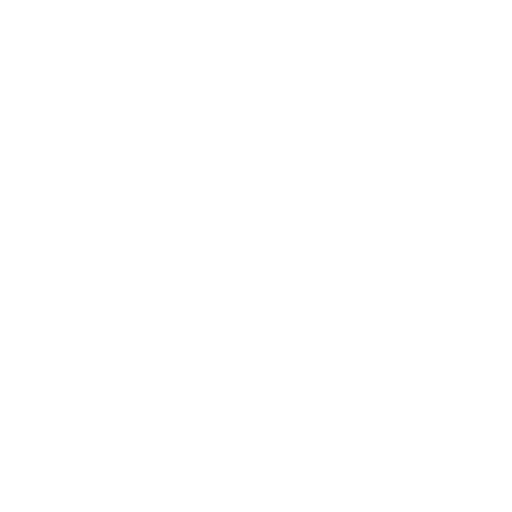
t = 0.00 s
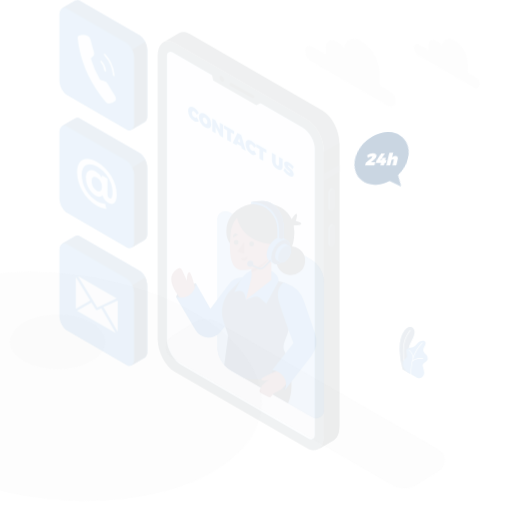
t = 0.15 s
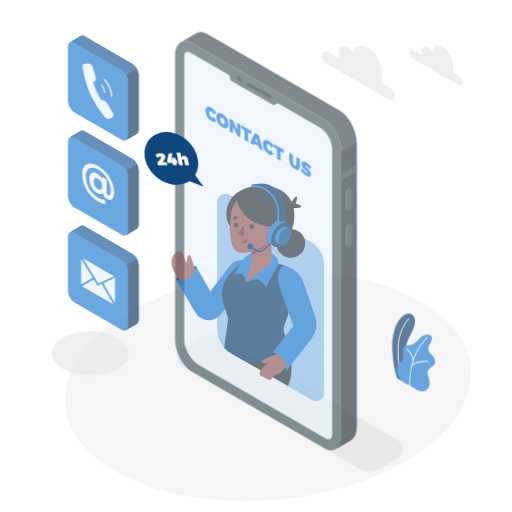
t = 0.45 s
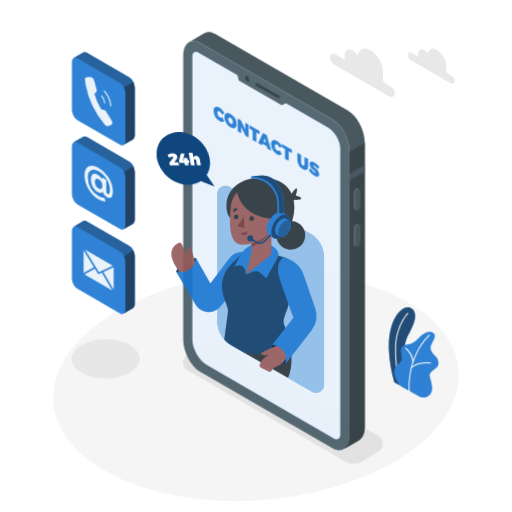
t = 0.60 s
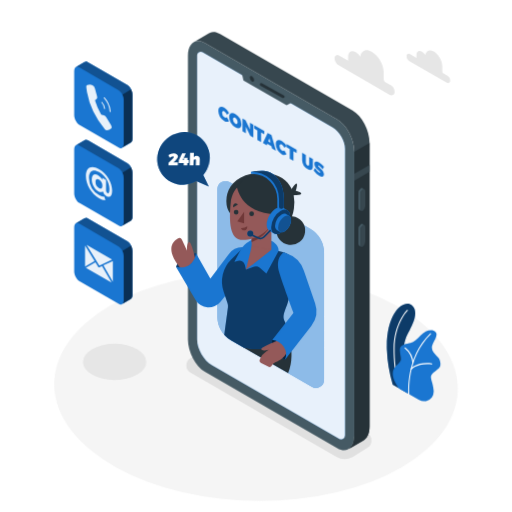
t = 0.80 s
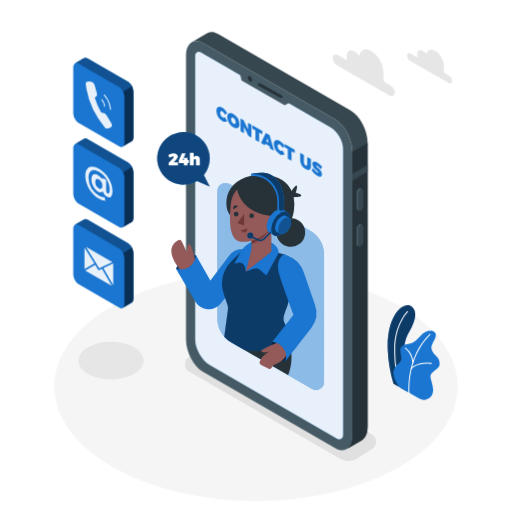
t = 1.00 s

The animated SVG that drew these frames (rendered in a browser with its animation timeline set to each time). Animation: 6 CSS @keyframes rules; one cycle of 1.00 s.

<svg class="animated" id="freepik_stories-contact-us" xmlns="http://www.w3.org/2000/svg" viewBox="0 0 500 500" version="1.1" xmlns:xlink="http://www.w3.org/1999/xlink" xmlns:svgjs="http://svgjs.com/svgjs"><style>svg#freepik_stories-contact-us:not(.animated) .animable {opacity: 0;}svg#freepik_stories-contact-us.animated #freepik--Floor--inject-34 {animation: 1s 1 forwards cubic-bezier(.36,-0.01,.5,1.38) lightSpeedLeft;animation-delay: 0s;}svg#freepik_stories-contact-us.animated #freepik--Shadows--inject-34 {animation: 1s 1 forwards cubic-bezier(.36,-0.01,.5,1.38) zoomOut;animation-delay: 0s;}svg#freepik_stories-contact-us.animated #freepik--Plants--inject-34 {animation: 1s 1 forwards cubic-bezier(.36,-0.01,.5,1.38) zoomIn;animation-delay: 0s;}svg#freepik_stories-contact-us.animated #freepik--Device--inject-34 {animation: 1s 1 forwards cubic-bezier(.36,-0.01,.5,1.38) slideLeft;animation-delay: 0s;}svg#freepik_stories-contact-us.animated #freepik--speech-bubble--inject-34 {animation: 1s 1 forwards cubic-bezier(.36,-0.01,.5,1.38) lightSpeedRight;animation-delay: 0s;}svg#freepik_stories-contact-us.animated #freepik--Character--inject-34 {animation: 1s 1 forwards cubic-bezier(.36,-0.01,.5,1.38) slideUp;animation-delay: 0s;}svg#freepik_stories-contact-us.animated #freepik--Icons--inject-34 {animation: 1s 1 forwards cubic-bezier(.36,-0.01,.5,1.38) zoomOut;animation-delay: 0s;}svg#freepik_stories-contact-us.animated #freepik--Clouds--inject-34 {animation: 1s 1 forwards cubic-bezier(.36,-0.01,.5,1.38) zoomOut;animation-delay: 0s;}            @keyframes lightSpeedLeft {              from {                transform: translate3d(-50%, 0, 0) skewX(20deg);                opacity: 0;              }              60% {                transform: skewX(-10deg);                opacity: 1;              }              80% {                transform: skewX(2deg);              }              to {                opacity: 1;                transform: translate3d(0, 0, 0);              }            }                    @keyframes zoomOut {                0% {                    opacity: 0;                    transform: scale(1.5);                }                100% {                    opacity: 1;                    transform: scale(1);                }            }                    @keyframes zoomIn {                0% {                    opacity: 0;                    transform: scale(0.5);                }                100% {                    opacity: 1;                    transform: scale(1);                }            }                    @keyframes slideLeft {                0% {                    opacity: 0;                    transform: translateX(-30px);                }                100% {                    opacity: 1;                    transform: translateX(0);                }            }                    @keyframes lightSpeedRight {              from {                transform: translate3d(50%, 0, 0) skewX(-20deg);                opacity: 0;              }              60% {                transform: skewX(10deg);                opacity: 1;              }              80% {                transform: skewX(-2deg);              }              to {                opacity: 1;                transform: translate3d(0, 0, 0);              }            }                    @keyframes slideUp {                0% {                    opacity: 0;                    transform: translateY(30px);                }                100% {                    opacity: 1;                    transform: inherit;                }            }        </style><g id="freepik--Floor--inject-34" class="animable" style="transform-origin: 250px 377.35px;"><ellipse cx="250" cy="377.35" rx="197.05" ry="111.94" style="fill: rgb(245, 245, 245); transform-origin: 250px 377.35px;" id="el4l5hy7gnd0n" class="animable"></ellipse></g><g id="freepik--Shadows--inject-34" class="animable" style="transform-origin: 221.843px 391.992px;"><path d="M332,447.93,184.91,363a8.5,8.5,0,0,1,0-14.73l14.51-9.15a16.5,16.5,0,0,1,16.47,0L363,424.06a8.5,8.5,0,0,1,0,14.73l-14.51,9.14A16.46,16.46,0,0,1,332,447.93Z" style="fill: rgb(224, 224, 224); transform-origin: 273.955px 393.531px;" id="el1i38rlpp02v" class="animable"></path><ellipse cx="108.35" cy="352.17" rx="31.92" ry="18.33" style="fill: rgb(230, 230, 230); transform-origin: 108.35px 352.17px;" id="eli5js8uepy28" class="animable"></ellipse></g><g id="freepik--Plants--inject-34" class="animable" style="transform-origin: 403.941px 344.214px;"><path d="M384.16,374.7l14,8.05s-7.15-22.47-3.34-45.12c1.44-8.56,4.53-12.81,5.61-15.1s9.45-16.44,2-22.92-24.78,6.55-23.84,41.42A135.23,135.23,0,0,0,384.16,374.7Z" style="fill: rgb(26, 118, 209); transform-origin: 392.02px 340.378px;" id="ell7hpn2mq9p" class="animable"></path><g id="el7p0njuom6l"><path d="M384.16,374.7l14,8.05s-7.15-22.47-3.34-45.12c1.44-8.56,4.53-12.81,5.61-15.1s9.45-16.44,2-22.92-24.78,6.55-23.84,41.42A135.23,135.23,0,0,0,384.16,374.7Z" style="opacity: 0.5; transform-origin: 392.02px 340.378px;" class="animable"></path></g><path d="M390.67,378.94a.49.49,0,0,1-.47-.32c-.05-.15-5.4-14.77-5.23-38.27s12.52-36.26,12.64-36.38a.5.5,0,0,1,.71,0,.5.5,0,0,1,0,.71c-.12.12-12.18,12.5-12.35,35.68s5.11,37.78,5.17,37.92a.5.5,0,0,1-.3.64A.47.47,0,0,1,390.67,378.94Z" style="fill: rgb(255, 255, 255); transform-origin: 391.717px 341.382px;" id="elonefjtyric9" class="animable"></path><path d="M390,378.14l19.14,11a9.21,9.21,0,0,0,12.22-2.63,10,10,0,0,0,1.51-6.65c-.92-9.94-5.24-12.23.05-16.66s6.67-4.74,6.37-9-3.21-6.12-4.59-7.8-5.2-5.2-2.6-10.4,6.15-10.23.77-12.53c-3.21-1.38-8.56.46-12.08,4.28s-6.42,6.57-9.79,7.49-10.39,1.07-10.09,6.88,1.84,7.8.46,10.39C388.77,357.35,377.46,360.1,390,378.14Z" style="fill: rgb(26, 118, 209); transform-origin: 406.764px 356.718px;" id="elb1g04h2y6sr" class="animable"></path><path d="M399.46,384.06a.52.52,0,0,1-.5-.46c0-.34-2.94-34.66,20.66-57.5a.5.5,0,0,1,.69.72c-23.26,22.51-20.38,56.35-20.35,56.69a.5.5,0,0,1-.45.54Z" style="fill: rgb(255, 255, 255); transform-origin: 409.641px 355.023px;" id="elv9ydw1w1yja" class="animable"></path><path d="M403.25,354.52a.5.5,0,0,1-.5-.46,19.64,19.64,0,0,0-7.23-13.73.5.5,0,0,1-.12-.7.49.49,0,0,1,.69-.12A20.37,20.37,0,0,1,403.75,354a.51.51,0,0,1-.46.55Z" style="fill: rgb(255, 255, 255); transform-origin: 399.529px 346.984px;" id="el41q6x8zc0zf" class="animable"></path><path d="M401.62,360.41a.5.5,0,0,1-.33-.12.51.51,0,0,1-.05-.71c.24-.28,6.15-6.8,20-5.07a.5.5,0,0,1,.43.56.51.51,0,0,1-.56.44c-13.3-1.67-19.07,4.67-19.13,4.73A.51.51,0,0,1,401.62,360.41Z" style="fill: rgb(255, 255, 255); transform-origin: 411.397px 357.314px;" id="el77tnzbo5h6" class="animable"></path></g><g id="freepik--Device--inject-34" class="animable" style="transform-origin: 270.315px 235.548px;"><path d="M327.52,437.78,198.16,363.09c-9.13-5.27-16.53-19.41-16.53-31.58v-277c0-12.17,7.4-17.76,16.53-12.49l129.36,74.69c9.13,5.27,16.53,19.41,16.53,31.58v277C344.05,437.45,336.65,443.05,327.52,437.78Z" style="fill: rgb(69, 90, 100); transform-origin: 262.84px 239.899px;" id="elbe946e9ddn5" class="animable"></path><path d="M342.42,108,213.05,33.31c-3.9-2.25-7.48-2.51-10.31-1.13h0a8.45,8.45,0,0,0-1,.59l-14.5,8.43c2.92-1.75,6.74-1.62,10.93.8l129.36,74.69c9.13,5.27,16.53,19.41,16.53,31.58v277c0,6.44-2.07,11-5.37,13.16L353,430.1h0c3.65-1.94,6-6.69,6-13.5v-277C359,127.41,351.55,113.27,342.42,108Z" style="fill: rgb(55, 71, 79); transform-origin: 273.12px 234.882px;" id="elte85kvi0cs" class="animable"></path><path d="M344.05,148.27v277c0,6.44-2.07,11-5.37,13.16L353,430.1h0c3.65-1.94,6-6.69,6-13.5v-277l-14.9,8.65Z" style="fill: rgb(38, 50, 56); transform-origin: 348.84px 289.015px;" id="el90j1x954ux9" class="animable"></path><polygon points="358.95 161.09 344.05 169.69 344.05 176.41 358.95 167.8 358.95 161.09" style="fill: rgb(55, 71, 79); transform-origin: 351.5px 168.75px;" id="elvf5ziosm3yl" class="animable"></polygon><path d="M352.42,205.78h0c-1.33.77-2.41-.05-2.41-1.82V189.51a5.78,5.78,0,0,1,2.41-4.61h0c1.33-.77,2.41,0,2.41,1.82v14.45A5.78,5.78,0,0,1,352.42,205.78Z" style="fill: rgb(55, 71, 79); transform-origin: 352.42px 195.336px;" id="el85k21430uxi" class="animable"></path><path d="M350,204V189.51a5.78,5.78,0,0,1,2.41-4.61,1.54,1.54,0,0,1,1.52-.14v0l-1.81-.93h0a1.56,1.56,0,0,0-1.56.12,5.8,5.8,0,0,0-2.42,4.61V203a2.17,2.17,0,0,0,.82,1.93h0l1.89,1v0A2.08,2.08,0,0,1,350,204Z" style="fill: rgb(69, 90, 100); transform-origin: 351.029px 194.803px;" id="el2eyaalbqb8w" class="animable"></path><path d="M352.42,240.75h0c-1.33.77-2.41,0-2.41-1.82V224.48a5.79,5.79,0,0,1,2.41-4.61h0c1.33-.77,2.41,0,2.41,1.83v14.44A5.76,5.76,0,0,1,352.42,240.75Z" style="fill: rgb(55, 71, 79); transform-origin: 352.42px 230.31px;" id="el4kx2h0il3o7" class="animable"></path><path d="M350,238.93V224.48a5.79,5.79,0,0,1,2.41-4.61,1.57,1.57,0,0,1,1.52-.14h0l-1.81-.94v0a1.51,1.51,0,0,0-1.56.12,5.77,5.77,0,0,0-2.42,4.61V238a2.16,2.16,0,0,0,.82,1.93h0l1.89,1v0A2.07,2.07,0,0,1,350,238.93Z" style="fill: rgb(69, 90, 100); transform-origin: 351.029px 229.779px;" id="el3xjk4po3zs8" class="animable"></path><path d="M323,124.48,195.88,51.06a3.51,3.51,0,0,0-5.26,3V331.51c0,9.26,6.57,20.63,14.59,25.26l124,71.63a3.87,3.87,0,0,0,5.8-3.35V145.31C335.06,137.67,329.64,128.3,323,124.48Z" style="fill: rgb(26, 118, 209); transform-origin: 262.815px 239.754px;" id="elwyo2y8gqawa" class="animable"></path><g id="elyjpz6poqce9"><path d="M323,124.48,195.88,51.06a3.51,3.51,0,0,0-5.26,3V331.51c0,9.26,6.57,20.63,14.59,25.26l124,71.63a3.87,3.87,0,0,0,5.8-3.35V145.31C335.06,137.67,329.64,128.3,323,124.48Z" style="fill: rgb(255, 255, 255); opacity: 0.9; transform-origin: 262.815px 239.754px;" class="animable"></path></g><polygon points="233.9 70.23 235.87 78.52 278.01 102.82 285.29 98.94 233.9 70.23" style="fill: rgb(69, 90, 100); transform-origin: 259.595px 86.525px;" id="elli7rljxkacb" class="animable"></polygon><path d="M246.29,78.24c0,1.38-1,1.93-2.16,1.25A4.78,4.78,0,0,1,242,75.75c0-1.37,1-1.93,2.16-1.24A4.76,4.76,0,0,1,246.29,78.24Z" style="fill: rgb(38, 50, 56); transform-origin: 244.145px 76.9977px;" id="elruowsp4wkq" class="animable"></path><path d="M274.68,95.79a1.41,1.41,0,0,1-.66-.17l-21.52-12a1.35,1.35,0,0,1,1.31-2.36l21.53,12a1.35,1.35,0,0,1-.66,2.53Z" style="fill: rgb(38, 50, 56); transform-origin: 263.934px 88.448px;" id="el05gzimxcf25i" class="animable"></path><path d="M217.28,108.8c-1.31-.76-2.26-.1-2.26,1.57a5.07,5.07,0,0,0,2.26,4.22,2.38,2.38,0,0,0,2.47,0l2.09,3.78a4.53,4.53,0,0,1-4.75-.23,12.11,12.11,0,0,1-5.78-9.84c0-3.71,2.49-5,5.92-3a13.54,13.54,0,0,1,4.61,5l-2.09,1.66A7.37,7.37,0,0,0,217.28,108.8Z" style="fill: rgb(26, 118, 209); transform-origin: 216.575px 111.648px;" id="elx4j35jot8n" class="animable"></path><path d="M233.87,121.33c0,3.74-2.53,5-6,3a12.35,12.35,0,0,1-6-10c0-3.74,2.53-5,6-3A12.28,12.28,0,0,1,233.87,121.33Zm-8.29-4.77a5.42,5.42,0,0,0,2.34,4.35c1.24.72,2.24,0,2.24-1.7a5.23,5.23,0,0,0-2.24-4.27C226.66,114.21,225.58,114.83,225.58,116.56Z" style="fill: rgb(26, 118, 209); transform-origin: 227.87px 117.83px;" id="elolm3zb7x8kj" class="animable"></path><path d="M237.9,117.36l4.32,9v-6.48l3.27,1.89v12.61l-3-1.74-4.3-8.92v6.44l-3.29-1.9V115.62Z" style="fill: rgb(26, 118, 209); transform-origin: 240.195px 125px;" id="elnxjk4njjsrq" class="animable"></path><path d="M256.18,127.91v3.3l-3.12-1.8v9.32l-3.61-2.09v-9.32l-3.1-1.79v-3.29Z" style="fill: rgb(26, 118, 209); transform-origin: 251.265px 130.485px;" id="elgkaqbb4qfy" class="animable"></path><path d="M263.22,142.81l-4.1-2.37-.56,1.46-3.7-2.14,4.61-9.95,3.71,2.14,4.44,15.18-3.85-2.22Zm-.89-3.5L261.21,135l-1.15,3Z" style="fill: rgb(26, 118, 209); transform-origin: 261.24px 138.47px;" id="elpwcbwus0lw" class="animable"></path><path d="M273.35,141.17c-1.31-.75-2.26-.1-2.26,1.58a5.09,5.09,0,0,0,2.26,4.22,2.42,2.42,0,0,0,2.48,0l2.09,3.78a4.59,4.59,0,0,1-4.76-.23,12.11,12.11,0,0,1-5.78-9.85c0-3.71,2.5-5,5.92-3a13.76,13.76,0,0,1,4.62,5l-2.09,1.65A7.53,7.53,0,0,0,273.35,141.17Z" style="fill: rgb(26, 118, 209); transform-origin: 272.65px 144.019px;" id="elokmfk11hh9i" class="animable"></path><path d="M287.78,146.16v3.29l-3.12-1.8V157l-3.61-2.09v-9.32l-3.1-1.79v-3.29Z" style="fill: rgb(26, 118, 209); transform-origin: 282.865px 148.755px;" id="el3prn54kkydv" class="animable"></path><path d="M298.45,161.64c.89.51,1.57.11,1.57-1.14v-7.27l3.62,2.08v7.27c0,3.35-2,4.35-5.2,2.52a10.3,10.3,0,0,1-5.29-8.57v-7.27l3.62,2.09v7.27A3.71,3.71,0,0,0,298.45,161.64Z" style="fill: rgb(26, 118, 209); transform-origin: 298.395px 157.632px;" id="elocakbmu8q6r" class="animable"></path><path d="M309.47,161.68c-.41-.23-.67-.24-.67.14,0,1.58,5.65,3.86,5.65,8.43,0,2.8-2.13,2.81-4.59,1.39a18.27,18.27,0,0,1-5.47-5.17l1.34-2.36a16.08,16.08,0,0,0,4.16,4.36c.53.31.87.31.87-.14,0-1.64-5.66-3.82-5.66-8.25,0-2.52,1.84-3,4.68-1.4a17.42,17.42,0,0,1,4.75,4.23l-1.31,2.42A19.69,19.69,0,0,0,309.47,161.68Z" style="fill: rgb(26, 118, 209); transform-origin: 309.46px 165.163px;" id="elti4u8d38kog" class="animable"></path></g><g id="freepik--speech-bubble--inject-34" class="animable" style="transform-origin: 179.174px 155.62px;"><path d="M199.09,170.94a25.69,25.69,0,1,0-6.74,5.83l12.52,5.44Z" style="fill: rgb(26, 118, 209); transform-origin: 179.174px 155.62px;" id="elbb2cnjfx7hp" class="animable"></path><g id="el7hairu3lvos"><path d="M199.09,170.94a25.69,25.69,0,1,0-6.74,5.83l12.52,5.44Z" style="opacity: 0.4; transform-origin: 179.174px 155.62px;" class="animable"></path></g><path d="M169.65,153.34c0-.39-.28-.61-.79-.61a5.72,5.72,0,0,0-3.16,1.49l-1.42-2.76a9.08,9.08,0,0,1,5.17-1.82c2.4,0,4.22,1.26,4.22,3.14,0,1.34-1,2.63-2.28,3.92l-1.79,1.77h4.23v2.94h-9.09V159l4.05-4.19A2.73,2.73,0,0,0,169.65,153.34Z" style="fill: rgb(255, 255, 255); transform-origin: 169.055px 155.525px;" id="elrqcfmv5m02o" class="animable"></path><path d="M181.23,149.81l-2.76,6.62h1.13V154.2h3.48v2.23h1.32v2.73h-1.32v2.25H179.6v-2.25h-4.95v-2.48l3-6.87Z" style="fill: rgb(255, 255, 255); transform-origin: 179.525px 155.61px;" id="elyqvp9460vwe" class="animable"></path><path d="M195.14,155.64v5.77h-3.72v-4.7a1.08,1.08,0,0,0-1.07-1.23c-.73,0-1.19.57-1.19,1.45v4.48h-3.72V149.15h3.72v4.51a3.14,3.14,0,0,1,2.74-1.46A3.17,3.17,0,0,1,195.14,155.64Z" style="fill: rgb(255, 255, 255); transform-origin: 190.296px 155.28px;" id="elmwkw84ir9bf" class="animable"></path></g><g id="freepik--Character--inject-34" class="animable" style="transform-origin: 241.879px 274.784px;"><path d="M316.44,248.56V372.81a8,8,0,0,1-12,6.94l-66.92-38.64-11.86-6.84A26.95,26.95,0,0,1,212.2,311V186.74a8,8,0,0,1,12-6.94L303,225.29A26.87,26.87,0,0,1,316.44,248.56Z" style="fill: rgb(26, 118, 209); transform-origin: 264.32px 279.775px;" id="el97wrdm9bred" class="animable"></path><g id="eltqwjt4s6r0r"><path d="M316.44,248.56V372.81a8,8,0,0,1-12,6.94l-66.92-38.64-11.86-6.84A26.95,26.95,0,0,1,212.2,311V186.74a8,8,0,0,1,12-6.94L303,225.29A26.87,26.87,0,0,1,316.44,248.56Z" style="fill: rgb(255, 255, 255); opacity: 0.5; transform-origin: 264.32px 279.775px;" class="animable"></path></g><path d="M277.89,322.08s12.53,20.78,3.48,44.21l-43.88-25.18Z" style="fill: rgb(38, 50, 56); transform-origin: 261.072px 344.185px;" id="elfsbupwulcnj" class="animable"></path><g id="el97q5gy3pcyp"><circle cx="283.92" cy="226.99" r="14.05" style="fill: rgb(38, 50, 56); transform-origin: 283.92px 226.99px; transform: rotate(-82.98deg);" class="animable"></circle></g><path d="M284,187.59s4.31-7,5.63-6.49-.86,7.18-.86,7.18,6.52,1.36,5.31,3-9.18,1.25-9.18,1.25Z" style="fill: rgb(38, 50, 56); transform-origin: 289.115px 186.822px;" id="eltl3sh0d29m" class="animable"></path><path d="M287,205.63c-3,22.54-22,22.54-22,22.54L225.2,210.65s-3-2.63-3.92-8.67a26.41,26.41,0,0,1,0-7.46s0-.05,0-.07c1.27-9.48,8.36-19.67,23.8-22.8a50.59,50.59,0,0,1,10.28-1,46.83,46.83,0,0,1,5,.25c12,1.18,20.41,6.78,24.42,15.49a28,28,0,0,1,2,6.15A38.82,38.82,0,0,1,287,205.63Z" style="fill: rgb(38, 50, 56); transform-origin: 254.233px 199.41px;" id="elvflrrazl3x" class="animable"></path><path d="M191.45,249.23s-14.13-.49-19.57,13.28c0,0,6,4.05,13.87,0S191.45,249.23,191.45,249.23Z" style="fill: rgb(26, 118, 209); transform-origin: 181.802px 256.769px;" id="eluzu9mbaiys" class="animable"></path><g id="el8asw7nqi23"><path d="M191.45,249.23s-14.13-.49-19.57,13.28c0,0,6,4.05,13.87,0S191.45,249.23,191.45,249.23Z" style="opacity: 0.5; transform-origin: 181.802px 256.769px;" class="animable"></path></g><path d="M191.05,255.86s-4-17.38-6.11-17.59-2.52,5.3-2.35,8.41l-5-10.76a2.71,2.71,0,0,0-3.76-1.21c-5,2.75-13.77,11.11,4.72,31.78Z" style="fill: rgb(148, 89, 89); transform-origin: 179.184px 250.431px;" id="elxbjbltclahp" class="animable"></path><path d="M242.25,243.84l-3-.39a17.18,17.18,0,0,0-16,6.72l-17.85,23.76-14-24.7s-1.68,16.8-19.57,13.28l19.21,32.33a14.78,14.78,0,0,0,24.18,1.77l16.44-20.21Z" style="fill: rgb(26, 118, 209); transform-origin: 207.04px 272.686px;" id="eldfntosphvqu" class="animable"></path><path d="M280.35,299.29c-4,10.14-4.44,12.12-2,17.19a64.87,64.87,0,0,1,4,11.64s-18.54,20.78-44.93,13l-11.86-6.84a26.56,26.56,0,0,1-6.58-5.36L222.59,302a9.4,9.4,0,0,0-.42-4.21l-3.79-11.11a30.36,30.36,0,0,1,7.52-31.51l12.74-12.45L272.1,247l5,1.43A14.15,14.15,0,0,1,287.18,264C285.54,275.8,282.86,292.92,280.35,299.29Z" style="fill: rgb(26, 118, 209); transform-origin: 252.038px 292.792px;" id="el1r7k580rcvy" class="animable"></path><g id="ellfqq1bhzcyc"><path d="M280.35,299.29c-4,10.14-4.44,12.12-2,17.19a64.87,64.87,0,0,1,4,11.64s-18.54,20.78-44.93,13l-11.86-6.84a26.56,26.56,0,0,1-6.58-5.36L222.59,302a9.4,9.4,0,0,0-.42-4.21l-3.79-11.11a30.36,30.36,0,0,1,7.52-31.51l12.74-12.45L272.1,247l5,1.43A14.15,14.15,0,0,1,287.18,264C285.54,275.8,282.86,292.92,280.35,299.29Z" style="opacity: 0.5; transform-origin: 252.038px 292.792px;" class="animable"></path></g><path d="M260.17,269l-6.7-5.71a5.37,5.37,0,0,0-5.23-1l-8.1,2.79-1.09-4.54a5.38,5.38,0,0,0-6.72-3.91l-3.51,1,5.94-11.38a21.31,21.31,0,0,1,8.59-8.78l2.33-1.28,19.25,1s7.17,3,7.17,9.75l-11.93,22" style="fill: rgb(26, 118, 209); transform-origin: 250.46px 252.595px;" id="el3c9jp4n2495" class="animable"></path><polygon points="265.01 245.72 245.71 260.76 245.71 212.87 265.01 212.87 265.01 245.72" style="fill: rgb(148, 89, 89); transform-origin: 255.36px 236.815px;" id="ellhzvzoyjm3l" class="animable"></polygon><polygon points="246.01 241.77 240.14 265.12 264.93 245.72 246.01 241.77" style="fill: rgb(148, 89, 89); transform-origin: 252.535px 253.445px;" id="el8q33g32q7a8" class="animable"></polygon><path d="M245.71,238.3A33.78,33.78,0,0,0,265,219.94v-7.07h-19.3Z" style="fill: rgb(112, 56, 56); transform-origin: 255.35px 225.585px;" id="elp9a0xnptone" class="animable"></path><path d="M249.87,177.38c-7.32,0-22.88,4.08-24.68,23.24s-.06,34,9.82,35.44,32.84-5.73,35.92-30.53S257,177.38,249.87,177.38Z" style="fill: rgb(148, 89, 89); transform-origin: 247.932px 206.808px;" id="elnv9m1k1wra" class="animable"></path><polygon points="238.35 208.73 238.35 220.02 231.73 217.99 238.35 208.73" style="fill: rgb(112, 56, 56); transform-origin: 235.04px 214.375px;" id="ele5odiasu6i" class="animable"></polygon><circle cx="245.71" cy="210.68" r="2.3" style="fill: rgb(38, 50, 56); transform-origin: 245.71px 210.68px;" id="eluq76s5ccdbh" class="animable"></circle><path d="M232.87,209.08a2.3,2.3,0,1,1-2.3-2.31A2.3,2.3,0,0,1,232.87,209.08Z" style="fill: rgb(38, 50, 56); transform-origin: 230.57px 209.07px;" id="elts6ex37t43c" class="animable"></path><path d="M227.76,204.28l4.5-2.67s-1.72-1.79-3.44-.72S227.76,204.28,227.76,204.28Z" style="fill: rgb(38, 50, 56); transform-origin: 229.948px 202.415px;" id="elut8bcwxa95" class="animable"></path><path d="M235.24,224.6a9.75,9.75,0,0,0,6.19-1.66s.43,3.27-2.31,3.89S235.24,224.6,235.24,224.6Z" style="fill: rgb(112, 56, 56); transform-origin: 238.347px 224.929px;" id="ela67wypv3h8g" class="animable"></path><path d="M231.31,183.9s2.75,26.45,38.72,27.28c0,0,10.87-26.29-10.61-34.83S231.31,183.9,231.31,183.9Z" style="fill: rgb(38, 50, 56); transform-origin: 252.045px 192.516px;" id="ela757fqwv3ds" class="animable"></path><path d="M280.62,207.22h0l0,0h0l-4.42-2.56h0c-1.68-1-4-.86-6.57.62-5.1,2.94-9.24,10.11-9.24,16,0,2.95,1,5,2.72,6h0l4.34,2.5.25.14.15.09v0c1.64.8,3.83.61,6.24-.78,5.1-3,9.24-10.11,9.24-16C283.3,210.25,282.27,208.19,280.62,207.22Z" style="fill: rgb(26, 118, 209); transform-origin: 271.86px 217.25px;" id="elzo5gvnmvopd" class="animable"></path><g id="el9azs9h7e7jj"><ellipse cx="274.06" cy="218.51" rx="13.06" ry="7.54" style="fill: rgb(26, 118, 209); transform-origin: 274.06px 218.51px; transform: rotate(-60deg);" class="animable"></ellipse></g><g id="el52f6km14k"><ellipse cx="274.06" cy="218.51" rx="13.06" ry="7.54" style="opacity: 0.5; transform-origin: 274.06px 218.51px; transform: rotate(-60deg);" class="animable"></ellipse></g><path d="M282.39,212.77h0l-3-1.75h0c-1.14-.68-2.73-.59-4.49.42a14,14,0,0,0-6.32,10.95c0,2,.71,3.43,1.86,4.09h0l3,1.71a1,1,0,0,0,.17.1l.1.06h0a4.6,4.6,0,0,0,4.28-.54,14,14,0,0,0,6.32-10.94C284.23,214.84,283.53,213.43,282.39,212.77Z" style="fill: rgb(26, 118, 209); transform-origin: 276.445px 219.615px;" id="elqi4og6igz" class="animable"></path><path d="M284.23,216.85a14,14,0,0,1-6.32,10.94c-3.5,2-6.33.38-6.33-3.65a13.94,13.94,0,0,1,6.33-10.94C281.4,211.18,284.23,212.81,284.23,216.85Z" style="fill: rgb(26, 118, 209); transform-origin: 277.905px 220.49px;" id="ell8aee6s0wfa" class="animable"></path><g id="elg6nnk120mtb"><path d="M284.23,216.85a14,14,0,0,1-6.32,10.94c-3.5,2-6.33.38-6.33-3.65a13.94,13.94,0,0,1,6.33-10.94C281.4,211.18,284.23,212.81,284.23,216.85Z" style="opacity: 0.3; transform-origin: 277.905px 220.49px;" class="animable"></path></g><path d="M266.89,172.22a16.64,16.64,0,0,0-10-3.47H256a53.89,53.89,0,0,0-10.93,1c.66,0,1.32,0,2,0h-2v1.86h1.86a24.71,24.71,0,0,1,23.87,24.73v7.87a2.22,2.22,0,0,0,2.45,2.21l.23,0,2-.62h0a1.86,1.86,0,0,1-.41.08,2.45,2.45,0,0,0,2.12-2.48v-7.3C277.17,182.89,271.46,175.79,266.89,172.22Z" style="fill: rgb(26, 118, 209); transform-origin: 261.13px 187.589px;" id="ely7n5qufwvur" class="animable"></path><path d="M254.3,235.51a5.75,5.75,0,0,1-2.39-.52l-6.25-2.89a.75.75,0,1,1,.62-1.36l6.25,2.89a4.22,4.22,0,0,0,4.82-.9l6-6.2a.75.75,0,0,1,1.06,0,.76.76,0,0,1,0,1.06l-6,6.2A5.69,5.69,0,0,1,254.3,235.51Z" style="fill: rgb(26, 118, 209); transform-origin: 254.894px 230.91px;" id="elmgvaddn2hg" class="animable"></path><g id="elhlec9q1frav"><path d="M254.3,235.51a5.75,5.75,0,0,1-2.39-.52l-6.25-2.89a.75.75,0,1,1,.62-1.36l6.25,2.89a4.22,4.22,0,0,0,4.82-.9l6-6.2a.75.75,0,0,1,1.06,0,.76.76,0,0,1,0,1.06l-6,6.2A5.69,5.69,0,0,1,254.3,235.51Z" style="opacity: 0.5; transform-origin: 254.894px 230.91px;" class="animable"></path></g><path d="M247.3,230a2.92,2.92,0,1,1-2.92-2.92A2.92,2.92,0,0,1,247.3,230Z" style="fill: rgb(26, 118, 209); transform-origin: 244.38px 230px;" id="elzgroihiypk" class="animable"></path><g id="elvs300j4hpg"><path d="M247.3,230a2.92,2.92,0,1,1-2.92-2.92A2.92,2.92,0,0,1,247.3,230Z" style="opacity: 0.5; transform-origin: 244.38px 230px;" class="animable"></path></g><path d="M277.17,196.1v7.3a2.45,2.45,0,0,1-2.12,2.48,2.36,2.36,0,0,1-2.61-2.35V196.1a26.29,26.29,0,0,0-27.36-26.31,53.89,53.89,0,0,1,10.93-1h.87a16.64,16.64,0,0,1,10,3.47C271.46,175.79,277.17,182.89,277.17,196.1Z" style="fill: rgb(26, 118, 209); transform-origin: 261.125px 187.34px;" id="elpj6dpvv0ayo" class="animable"></path><g id="ellgimyyp5nmq"><path d="M277.17,196.1v7.3a2.45,2.45,0,0,1-2.12,2.48,2.36,2.36,0,0,1-2.61-2.35V196.1a26.29,26.29,0,0,0-27.36-26.31,53.89,53.89,0,0,1,10.93-1h.87a16.64,16.64,0,0,1,10,3.47C271.46,175.79,277.17,182.89,277.17,196.1Z" style="opacity: 0.5; transform-origin: 261.125px 187.34px;" class="animable"></path></g><path d="M265.93,333.67S261.09,347,278.39,353c0,0,5.65-8.3,0-15.09S265.93,333.67,265.93,333.67Z" style="fill: rgb(26, 118, 209); transform-origin: 273.104px 343.1px;" id="elcpeb30xa9fg" class="animable"></path><g id="elnv3114yuoqb"><path d="M265.93,333.67S261.09,347,278.39,353c0,0,5.65-8.3,0-15.09S265.93,333.67,265.93,333.67Z" style="opacity: 0.7; transform-origin: 273.104px 343.1px;" class="animable"></path></g><path d="M272,334.28s-16.9,6.19-16.81,8.59,7.18.76,7.18.76l-2.59,1.7a15.84,15.84,0,0,0-6.05,7.38h0a2.92,2.92,0,0,0,1.34,3.65l6.42,3.4a3.07,3.07,0,0,0,4.19-1.35h0a6,6,0,0,1,3.51-3c3.49-1.16,10-4.5,12.61-13.64Z" style="fill: rgb(148, 89, 89); transform-origin: 267.663px 347.199px;" id="elm6df393mgu" class="animable"></path><path d="M277.07,248.41s-9,5-4.22,20.18,13.75,38.73,13.75,38.73l-20.67,26.35A15.82,15.82,0,0,1,277,340.31,14,14,0,0,1,278.39,353l25.66-33a23.25,23.25,0,0,0,3.64-21.83l-11-32.12a26.88,26.88,0,0,0-17-16.81Z" style="fill: rgb(26, 118, 209); transform-origin: 287.44px 300.705px;" id="elm98gir4692" class="animable"></path></g><g id="freepik--Icons--inject-34" class="animable" style="transform-origin: 100.88px 178.741px;"><path d="M125.15,158.74l-39.77-23a3.35,3.35,0,0,0-3.17-.35h0a1.92,1.92,0,0,0-.31.18l-8.65,5.07.06,0c-1.09.62-1.78,2.06-1.78,4.12V189c0,3.74,2.27,8.09,5.08,9.71l39.77,23a3.18,3.18,0,0,0,3.5.15.18.18,0,0,0-.07.05l8.59-5h0c1.12-.6,1.83-2.06,1.83-4.15V168.45C130.23,164.71,128,160.36,125.15,158.74Z" style="fill: rgb(26, 118, 209); transform-origin: 100.88px 178.728px;" id="eln2u76wsyim" class="animable"></path><path d="M128.81,162.93a10.12,10.12,0,0,0-3.66-4.19l-39.77-23a3.35,3.35,0,0,0-3.17-.35h0a1.92,1.92,0,0,0-.31.18l-8.65,5.07a3.24,3.24,0,0,1,3.36.25l39.77,23a10.3,10.3,0,0,1,3.75,4.38h0Z" style="fill: rgb(26, 118, 209); transform-origin: 101.03px 151.707px;" id="el5yucgd8gkb7" class="animable"></path><path d="M121.46,217.82c0,2-.64,3.39-1.65,4l8.59-5h0c1.12-.6,1.83-2.06,1.83-4.15V168.45a12.51,12.51,0,0,0-1.42-5.52l-8.68,5.34h0a12.49,12.49,0,0,1,1.33,5.33Z" style="fill: rgb(26, 118, 209); transform-origin: 125.02px 192.375px;" id="elb2vut86ttid" class="animable"></path><g id="el9rmttipmcld"><path d="M128.81,162.93a10.12,10.12,0,0,0-3.66-4.19l-39.77-23a3.35,3.35,0,0,0-3.17-.35h0a1.92,1.92,0,0,0-.31.18l-8.65,5.07a3.24,3.24,0,0,1,3.36.25l39.77,23a10.3,10.3,0,0,1,3.75,4.38h0Z" style="opacity: 0.3; transform-origin: 101.03px 151.707px;" class="animable"></path></g><g id="elv42czz144dq"><path d="M121.46,217.82c0,2-.64,3.39-1.65,4l8.59-5h0c1.12-.6,1.83-2.06,1.83-4.15V168.45a12.51,12.51,0,0,0-1.42-5.52l-8.68,5.34h0a12.49,12.49,0,0,1,1.33,5.33Z" style="opacity: 0.6; transform-origin: 125.02px 192.375px;" class="animable"></path></g><path d="M109.8,186.27c0,5.73-2.27,7.68-5.67,5.71a8,8,0,0,1-3.8-5c-1,1.23-2.55,1.31-4.73.05-3.58-2.07-6.4-7-6.4-11.79s2.79-6.44,6.4-4.36a11,11,0,0,1,4.26,4.57v-1.89l3.77,2.18v10.36a3,3,0,0,0,1.33,2.81c1.27.74,2.05-.51,2.05-4.22,0-6.49-4.16-13.37-10.31-16.92s-10.3-1.08-10.3,5.6a21,21,0,0,0,10.19,17.53,11.88,11.88,0,0,0,5.46,1.74l.89,3.45A14.21,14.21,0,0,1,96.59,194c-8-4.63-13.29-13.95-13.29-22.39s5.34-11.5,13.4-6.84C104.49,169.26,109.8,178.25,109.8,186.27Zm-9.88-4.81a7.34,7.34,0,0,0-3.47-6.35c-2-1.17-3.43-.35-3.43,2.37a7.39,7.39,0,0,0,3.43,6.39C98.45,185,99.92,184.27,99.92,181.46Z" style="fill: rgb(26, 118, 209); transform-origin: 96.55px 179.341px;" id="el5ilo1uuttrf" class="animable"></path><g id="eljeggufz3ol"><g style="opacity: 0.9; transform-origin: 96.55px 179.341px;" class="animable"><path d="M109.8,186.27c0,5.73-2.27,7.68-5.67,5.71a8,8,0,0,1-3.8-5c-1,1.23-2.55,1.31-4.73.05-3.58-2.07-6.4-7-6.4-11.79s2.79-6.44,6.4-4.36a11,11,0,0,1,4.26,4.57v-1.89l3.77,2.18v10.36a3,3,0,0,0,1.33,2.81c1.27.74,2.05-.51,2.05-4.22,0-6.49-4.16-13.37-10.31-16.92s-10.3-1.08-10.3,5.6a21,21,0,0,0,10.19,17.53,11.88,11.88,0,0,0,5.46,1.74l.89,3.45A14.21,14.21,0,0,1,96.59,194c-8-4.63-13.29-13.95-13.29-22.39s5.34-11.5,13.4-6.84C104.49,169.26,109.8,178.25,109.8,186.27Zm-9.88-4.81a7.34,7.34,0,0,0-3.47-6.35c-2-1.17-3.43-.35-3.43,2.37a7.39,7.39,0,0,0,3.43,6.39C98.45,185,99.92,184.27,99.92,181.46Z" style="fill: rgb(255, 255, 255); transform-origin: 96.55px 179.341px;" id="elsszggt6hg4" class="animable"></path></g></g><path d="M125.15,237.52l-39.77-23a3.31,3.31,0,0,0-3.17-.34h0a1.92,1.92,0,0,0-.31.18l-8.65,5.07.06,0c-1.09.62-1.78,2.06-1.78,4.11v44.22c0,3.75,2.27,8.09,5.08,9.71l39.77,23a3.16,3.16,0,0,0,3.5.15l-.07.06,8.59-5.05h0c1.12-.59,1.83-2,1.83-4.15V247.22C130.23,243.48,128,239.14,125.15,237.52Z" style="fill: rgb(26, 118, 209); transform-origin: 100.88px 257.501px;" id="elztq4dieqmpp" class="animable"></path><path d="M128.81,241.71a10.06,10.06,0,0,0-3.66-4.19l-39.77-23a3.31,3.31,0,0,0-3.17-.34h0a1.92,1.92,0,0,0-.31.18l-8.65,5.07a3.23,3.23,0,0,1,3.36.24l39.77,23a10.27,10.27,0,0,1,3.75,4.39h0Z" style="fill: rgb(26, 118, 209); transform-origin: 101.03px 230.492px;" id="elantj4s36nej" class="animable"></path><path d="M121.46,296.59c0,2-.64,3.39-1.65,4.05l8.59-5.05h0c1.12-.59,1.83-2,1.83-4.15V247.22a12.47,12.47,0,0,0-1.42-5.51l-8.68,5.34h0a12.45,12.45,0,0,1,1.33,5.32Z" style="fill: rgb(26, 118, 209); transform-origin: 125.02px 271.175px;" id="elvvsvpuarvq" class="animable"></path><g id="ell0vk71oiff"><path d="M128.81,241.71a10.06,10.06,0,0,0-3.66-4.19l-39.77-23a3.31,3.31,0,0,0-3.17-.34h0a1.92,1.92,0,0,0-.31.18l-8.65,5.07a3.23,3.23,0,0,1,3.36.24l39.77,23a10.27,10.27,0,0,1,3.75,4.39h0Z" style="opacity: 0.3; transform-origin: 101.03px 230.492px;" class="animable"></path></g><g id="el19tdo3epl4c"><path d="M121.46,296.59c0,2-.64,3.39-1.65,4.05l8.59-5.05h0c1.12-.59,1.83-2,1.83-4.15V247.22a12.47,12.47,0,0,0-1.42-5.51l-8.68,5.34h0a12.45,12.45,0,0,1,1.33,5.32Z" style="opacity: 0.6; transform-origin: 125.02px 271.175px;" class="animable"></path></g><polygon points="92.05 257.29 82.46 241.71 82.46 262.82 92.05 257.29" style="fill: rgb(26, 118, 209); transform-origin: 87.255px 252.265px;" id="elfh9tkk202gj" class="animable"></polygon><polygon points="100.96 261.78 110.53 278.35 110.53 257.27 100.96 261.78" style="fill: rgb(26, 118, 209); transform-origin: 105.745px 267.81px;" id="elkdlwbvd9n5l" class="animable"></polygon><path d="M83.91,241l9.85,16a.63.63,0,0,1,.11.12.28.28,0,0,1,0,.12L96.8,262l2.48-1.17a.69.69,0,0,1,.13-.11.75.75,0,0,1,.32-.1l10-4.69Z" style="fill: rgb(26, 118, 209); transform-origin: 96.82px 251.5px;" id="el07viwtkpxw05" class="animable"></path><path d="M99.51,262.46l-2.68,1.26a.75.75,0,0,1-.33.07.8.8,0,0,1-.69-.38l-2.93-4.76-9.62,5.56,25.89,14.94Z" style="fill: rgb(26, 118, 209); transform-origin: 96.205px 268.9px;" id="ele31sk6qwe4a" class="animable"></path><g id="el5shmexmt3zd"><g style="opacity: 0.9; transform-origin: 96.495px 260.075px;" class="animable"><polygon points="92.05 257.29 82.46 241.71 82.46 262.82 92.05 257.29" style="fill: rgb(255, 255, 255); transform-origin: 87.255px 252.265px;" id="elffgz69q8tfi" class="animable"></polygon><polygon points="100.96 261.78 110.53 278.35 110.53 257.27 100.96 261.78" style="fill: rgb(255, 255, 255); transform-origin: 105.745px 267.81px;" id="elecgky9zo10p" class="animable"></polygon><path d="M83.91,241l9.85,16a.63.63,0,0,1,.11.12.28.28,0,0,1,0,.12L96.8,262l2.48-1.17a.69.69,0,0,1,.13-.11.75.75,0,0,1,.32-.1l10-4.69Z" style="fill: rgb(255, 255, 255); transform-origin: 96.82px 251.5px;" id="elhfh7w2831ja" class="animable"></path><path d="M99.51,262.46l-2.68,1.26a.75.75,0,0,1-.33.07.8.8,0,0,1-.69-.38l-2.93-4.76-9.62,5.56,25.89,14.94Z" style="fill: rgb(255, 255, 255); transform-origin: 96.205px 268.9px;" id="elxgqcs145nfl" class="animable"></path></g></g><path d="M125.15,80,85.38,57a3.31,3.31,0,0,0-3.17-.34h0a1.92,1.92,0,0,0-.31.18l-8.65,5.07.06,0c-1.09.61-1.78,2.06-1.78,4.11v44.22c0,3.74,2.27,8.09,5.08,9.71l39.77,23a3.16,3.16,0,0,0,3.5.15l-.07.05,8.59-5h0c1.12-.59,1.83-2,1.83-4.15V89.67C130.23,85.93,128,81.58,125.15,80Z" style="fill: rgb(26, 118, 209); transform-origin: 100.88px 99.9808px;" id="el9u08fd9ri3u" class="animable"></path><path d="M128.81,84.16a10.09,10.09,0,0,0-3.66-4.2L85.38,57a3.31,3.31,0,0,0-3.17-.34h0a1.92,1.92,0,0,0-.31.18l-8.65,5.07a3.23,3.23,0,0,1,3.36.24l39.77,23a10.27,10.27,0,0,1,3.75,4.39h0Z" style="fill: rgb(26, 118, 209); transform-origin: 101.03px 72.9722px;" id="elsakdcbwz8t" class="animable"></path><path d="M121.46,139c0,2-.64,3.39-1.65,4l8.59-5h0c1.12-.59,1.83-2,1.83-4.15V89.67a12.47,12.47,0,0,0-1.42-5.51l-8.68,5.34h0a12.45,12.45,0,0,1,1.33,5.32Z" style="fill: rgb(26, 118, 209); transform-origin: 125.02px 113.58px;" id="eld0aqvywi2kc" class="animable"></path><g id="el4sjhyaeux1m"><path d="M128.81,84.16a10.09,10.09,0,0,0-3.66-4.2L85.38,57a3.31,3.31,0,0,0-3.17-.34h0a1.92,1.92,0,0,0-.31.18l-8.65,5.07a3.23,3.23,0,0,1,3.36.24l39.77,23a10.27,10.27,0,0,1,3.75,4.39h0Z" style="opacity: 0.3; transform-origin: 101.03px 72.9722px;" class="animable"></path></g><g id="el740xhzjnpwp"><path d="M121.46,139c0,2-.64,3.39-1.65,4l8.59-5h0c1.12-.59,1.83-2,1.83-4.15V89.67a12.47,12.47,0,0,0-1.42-5.51l-8.68,5.34h0a12.45,12.45,0,0,1,1.33,5.32Z" style="opacity: 0.6; transform-origin: 125.02px 113.58px;" class="animable"></path></g><path d="M108.45,120c-1.53-2.52-3.07-5-4.6-7.54a3.92,3.92,0,0,0-2.41-2c-.74-.15-1.48-.32-2.24-.54a1.38,1.38,0,0,1-.65-.56,63.22,63.22,0,0,1-5.93-13.6.75.75,0,0,1,.08-.61c.47-.47,1-.9,1.48-1.32s.73-1.39.38-2.65c-.74-2.67-1.45-5.34-2.19-8a4.38,4.38,0,0,0-2.86-3.32,8.09,8.09,0,0,0-4.9.18c-.61.23-.93.78-.94,1.73.26,1.83.43,3.64.78,5.5q3.7,20.12,17.8,37a2.85,2.85,0,0,0,2.23,1.28,6.72,6.72,0,0,0,4.23-1.63C109.6,123.12,109.51,121.7,108.45,120Z" style="fill: rgb(26, 118, 209); transform-origin: 96.4936px 102.557px;" id="el5mqh6s5ntg9" class="animable"></path><path d="M108.33,106.37A21.24,21.24,0,0,0,106,98.13a24.35,24.35,0,0,0-3.75-5.51c-.39-.44-.72-.58-.92-.25s0,.8.38,1.23l.39.45a21.07,21.07,0,0,1,5,11.33,4,4,0,0,0,.09.91,2.43,2.43,0,0,0,.59.91c.21.15.45,0,.62,0C108.34,106.79,108.35,106.58,108.33,106.37Z" style="fill: rgb(26, 118, 209); transform-origin: 104.826px 99.7274px;" id="elts4sbokuoo" class="animable"></path><path d="M99.27,98.16a8.45,8.45,0,0,1,2.17,5,3.18,3.18,0,0,0,.31.81c.61.5.91.33.91-.3a11,11,0,0,0-2.81-6.41c-.38-.39-.69-.51-.87-.18A1,1,0,0,0,99.27,98.16Z" style="fill: rgb(26, 118, 209); transform-origin: 100.793px 100.575px;" id="el1mzt7zwzshv" class="animable"></path><g id="elsv2ius1lwdj"><g style="opacity: 0.9; transform-origin: 96.4936px 102.557px;" class="animable"><path d="M108.45,120c-1.53-2.52-3.07-5-4.6-7.54a3.92,3.92,0,0,0-2.41-2c-.74-.15-1.48-.32-2.24-.54a1.38,1.38,0,0,1-.65-.56,63.22,63.22,0,0,1-5.93-13.6.75.75,0,0,1,.08-.61c.47-.47,1-.9,1.48-1.32s.73-1.39.38-2.65c-.74-2.67-1.45-5.34-2.19-8a4.38,4.38,0,0,0-2.86-3.32,8.09,8.09,0,0,0-4.9.18c-.61.23-.93.78-.94,1.73.26,1.83.43,3.64.78,5.5q3.7,20.12,17.8,37a2.85,2.85,0,0,0,2.23,1.28,6.72,6.72,0,0,0,4.23-1.63C109.6,123.12,109.51,121.7,108.45,120Z" style="fill: rgb(255, 255, 255); transform-origin: 96.4936px 102.557px;" id="elf6gawfv4v15" class="animable"></path><path d="M108.33,106.37A21.24,21.24,0,0,0,106,98.13a24.35,24.35,0,0,0-3.75-5.51c-.39-.44-.72-.58-.92-.25s0,.8.38,1.23l.39.45a21.07,21.07,0,0,1,5,11.33,4,4,0,0,0,.09.91,2.43,2.43,0,0,0,.59.91c.21.15.45,0,.62,0C108.34,106.79,108.35,106.58,108.33,106.37Z" style="fill: rgb(255, 255, 255); transform-origin: 104.826px 99.7274px;" id="elc5uqt7yozt8" class="animable"></path><path d="M99.27,98.16a8.45,8.45,0,0,1,2.17,5,3.18,3.18,0,0,0,.31.81c.61.5.91.33.91-.3a11,11,0,0,0-2.81-6.41c-.38-.39-.69-.51-.87-.18A1,1,0,0,0,99.27,98.16Z" style="fill: rgb(255, 255, 255); transform-origin: 100.793px 100.575px;" id="elnprpw9oebh" class="animable"></path></g></g></g><g id="freepik--Clouds--inject-34" class="animable" style="transform-origin: 383.195px 71.0679px;"><path d="M329.2,53.48l9.37,5.33V55.49c0-.23,0-.47,0-.7s0-.45,0-.67V54h0c.34-4.39,3.67-6.08,7.73-3.73a15.14,15.14,0,0,1,4.62,4.43c.91-6,5.78-8.12,11.67-4.73,6.54,3.78,11.84,13,11.84,20.52v7.1A3.24,3.24,0,0,0,376,80.42l5.52,3.23a8,8,0,0,1,3.92,6.86,3.27,3.27,0,0,1-4.91,2.83L329.34,63.75A9,9,0,0,1,324.86,56,2.9,2.9,0,0,1,329.2,53.48Z" style="fill: rgb(230, 230, 230); transform-origin: 355.15px 71.0679px;" id="elh5hbhtspxlv" class="animable"></path><path d="M400.63,52.09,407.44,56V53.56c0-.17,0-.34,0-.51s0-.33,0-.49V52.5h0c.25-3.19,2.67-4.42,5.62-2.71A11,11,0,0,1,416.42,53c.67-4.34,4.21-5.91,8.49-3.44,4.76,2.75,8.61,9.43,8.61,14.92v5.17a2.34,2.34,0,0,0,1.16,2l4,2.35a5.78,5.78,0,0,1,2.85,5A2.38,2.38,0,0,1,438,81.08L400.73,59.56a6.51,6.51,0,0,1-3.25-5.63A2.11,2.11,0,0,1,400.63,52.09Z" style="fill: rgb(230, 230, 230); transform-origin: 419.505px 64.8823px;" id="elhs0a1yhyx4o" class="animable"></path></g><defs>     <filter id="active" height="200%">         <feMorphology in="SourceAlpha" result="DILATED" operator="dilate" radius="2"></feMorphology>                <feFlood flood-color="#32DFEC" flood-opacity="1" result="PINK"></feFlood>        <feComposite in="PINK" in2="DILATED" operator="in" result="OUTLINE"></feComposite>        <feMerge>            <feMergeNode in="OUTLINE"></feMergeNode>            <feMergeNode in="SourceGraphic"></feMergeNode>        </feMerge>    </filter>    <filter id="hover" height="200%">        <feMorphology in="SourceAlpha" result="DILATED" operator="dilate" radius="2"></feMorphology>                <feFlood flood-color="#ff0000" flood-opacity="0.5" result="PINK"></feFlood>        <feComposite in="PINK" in2="DILATED" operator="in" result="OUTLINE"></feComposite>        <feMerge>            <feMergeNode in="OUTLINE"></feMergeNode>            <feMergeNode in="SourceGraphic"></feMergeNode>        </feMerge>            <feColorMatrix type="matrix" values="0   0   0   0   0                0   1   0   0   0                0   0   0   0   0                0   0   0   1   0 "></feColorMatrix>    </filter></defs></svg>